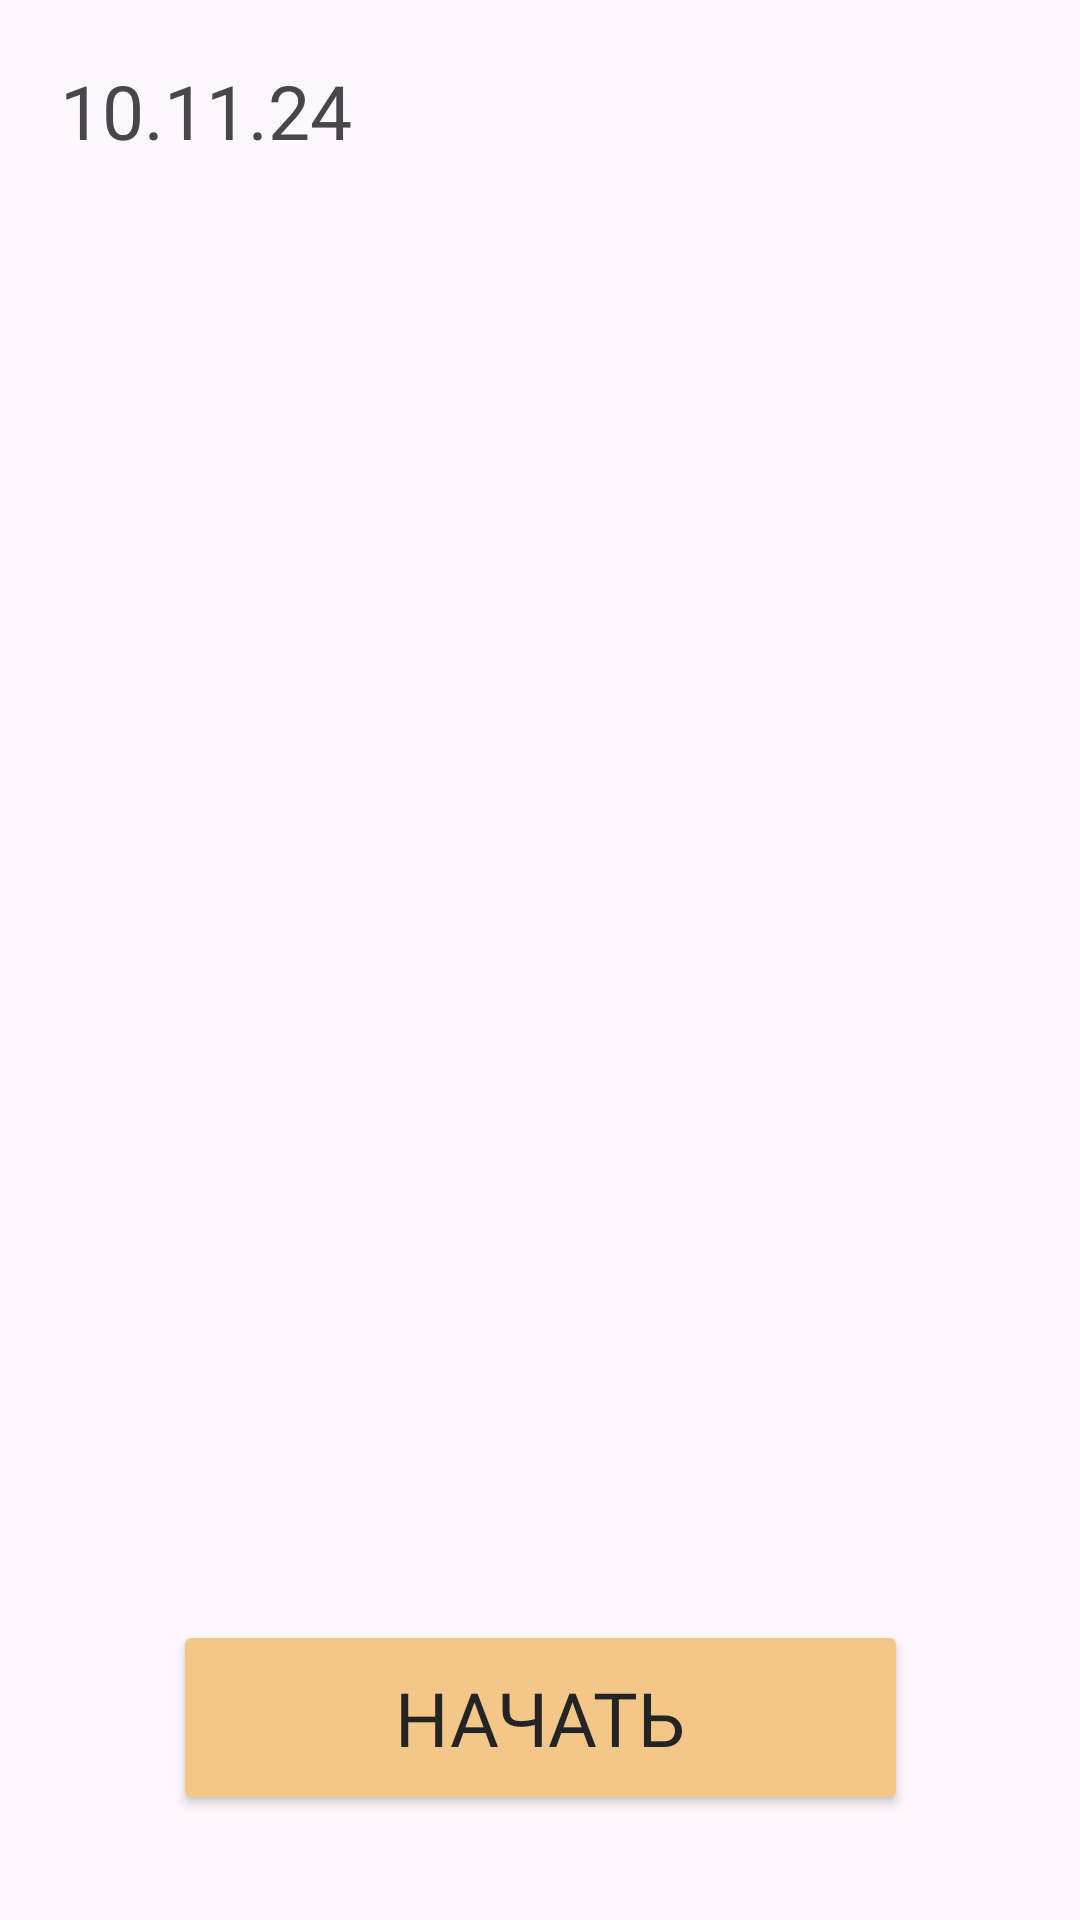

Produce the Android XML layout that renders to this screen, including the resource entries it uses.
<!-- AndroidManifest.xml: application theme Theme.Statik -->
<!-- res/layout/fragment_global.xml -->
<?xml version="1.0" encoding="utf-8"?>
<androidx.constraintlayout.widget.ConstraintLayout xmlns:android="http://schemas.android.com/apk/res/android"
    xmlns:tools="http://schemas.android.com/tools"
    xmlns:app="http://schemas.android.com/apk/res-auto"
    android:layout_width="match_parent"
    android:layout_height="match_parent"
    style="@style/MyThemeBackgroundScreen"
    tools:context=".screen.fragment.GlobalFragment">

    <TextView
        android:id="@+id/currentDate"
        android:layout_width="wrap_content"
        android:layout_height="wrap_content"
        android:layout_margin="20dp"
        android:layout_marginStart="20dp"
        android:layout_marginTop="20dp"
        android:fontFamily="@font/akatab_bold"
        android:text="10.11.24"
        android:textSize="25sp"
        app:layout_constraintStart_toStartOf="parent"
        app:layout_constraintTop_toTopOf="parent" />

    <ImageButton
        android:id="@+id/globalCalendar"
        android:visibility="gone"
        android:layout_width="35dp"
        android:layout_height="35dp"
        android:layout_marginEnd="20dp"
        android:background="@drawable/ic_system_calendar"
        app:layout_constraintBottom_toTopOf="@+id/linearLayout"
        app:layout_constraintEnd_toEndOf="parent"
        app:layout_constraintTop_toTopOf="parent" />

    <LinearLayout
        android:id="@+id/linearLayout"
        style="@style/MyThemeMainGrayTint"
        android:layout_width="match_parent"
        android:layout_height="match_parent"
        android:layout_marginTop="80dp"
        android:background="@drawable/shape_down_panel"
        android:orientation="vertical"
        app:layout_constraintBottom_toBottomOf="parent"
        app:layout_constraintEnd_toEndOf="parent"
        app:layout_constraintStart_toStartOf="parent"
        app:layout_constraintTop_toTopOf="parent"
        app:layout_constraintVertical_bias="1.0">

        <androidx.recyclerview.widget.RecyclerView
            android:id="@+id/rv_habitCard"
            android:layout_width="match_parent"
            android:layout_height="wrap_content"
            android:layout_marginBottom="130dp"
            android:layout_marginTop="25dp"
            android:layout_marginHorizontal="10dp"
            tools:listitem="@layout/model_card">

        </androidx.recyclerview.widget.RecyclerView>

    </LinearLayout>


    <Button
        android:id="@+id/global_start"
        android:layout_width="245dp"
        android:layout_height="65dp"
        style="@style/ThemeOverlay.Material3.Button.TextButton"
        android:layout_gravity="center"
        android:backgroundTint="@color/accent"
        android:fontFamily="@font/akatab_bold"
        android:text="@string/system_start"
        android:textColor="@color/n_dark"
        android:textSize="25sp"
        app:cornerRadius="10dp"
        android:layout_marginBottom="35dp"
        app:layout_constraintBottom_toBottomOf="@+id/linearLayout"
        app:layout_constraintEnd_toEndOf="parent"
        app:layout_constraintStart_toStartOf="parent" />

</androidx.constraintlayout.widget.ConstraintLayout>
<!-- res/layout/model_card.xml (included above) -->
<?xml version="1.0" encoding="utf-8"?>
<androidx.cardview.widget.CardView
    xmlns:android="http://schemas.android.com/apk/res/android"
    xmlns:app="http://schemas.android.com/apk/res-auto"
    android:layout_width="match_parent"
    android:layout_height="80dp"
    style="@style/MyThemeCard"
    android:layout_marginHorizontal="5dp"
    android:layout_marginVertical="5dp"
    android:layout_weight="1"
    app:cardCornerRadius="15dp"
    app:cardElevation="3dp">

    <ImageView
        android:id="@+id/model_habitCard_image"
        android:layout_width="wrap_content"
        android:layout_height="wrap_content"
        android:layout_gravity="center"
        />

    <TextView
        android:id="@+id/model_habitCard_count"
        style="@style/MyThemeText"
        android:layout_width="match_parent"
        android:layout_height="wrap_content"
        android:layout_gravity="bottom"
        android:layout_marginEnd="5dp"
        android:layout_marginBottom="3dp"
        android:fontFamily="@font/akatab"
        android:gravity="right"
        android:textSize="15sp" />
</androidx.cardview.widget.CardView>
<!-- resources referenced by this layout -->
<resources>
  <color name="accent">#F2C788</color>
  <color name="n_dark">#242424</color>
  <!-- drawable ic_system_calendar: vector/xml drawable (drawable, 2645 chars, omitted) -->
  <string name="system_start">Начать</string>
  <style name="MyThemeBackgroundScreen">  <item name="background">@color/l_light</item>   </style>
  <style name="MyThemeCard">  <item name="backgroundTint">@color/l_card</item>    </style>
  <style name="MyThemeMainGrayTint">  <item name="android:backgroundTint">@color/l_gray</item>    </style>
  <style name="MyThemeText">    <item name="android:textColor">@color/l_dark</item>    </style>
  <style name="Theme.Statik" parent="Base.Theme.Statik" />
  <color name="l_light">#FCF5EB</color>
  <color name="l_card">#EDEAE6</color>
  <color name="l_gray">#D9DBDE</color>
  <color name="l_dark">#242424</color>
  <style name="Base.Theme.Statik" parent="Theme.Material3.DayNight.NoActionBar">
          <item name="android:statusBarColor">@color/n_gray</item>
          <item name="android:navigationBarColor">@color/l_bot_nav</item>
          <item name="android:windowLightStatusBar">false</item>
          
          <item name="colorAccent">@color/l_dark</item>
          <item name="colorOnSurface">@color/l_gray</item>
          <item name="colorContainer">@color/l_bot_nav</item>
      </style>
  <color name="n_gray">#383939</color>
  <color name="l_bot_nav">#A4B7B7</color>
</resources>
